Run: headless pygame with SDL's dummy video driver; simulated clock (each Clock.tick advances the game by its frame time, no real sleeping); random seed 0; keys injected as events and as key.get_pressed() state; no mouse input.
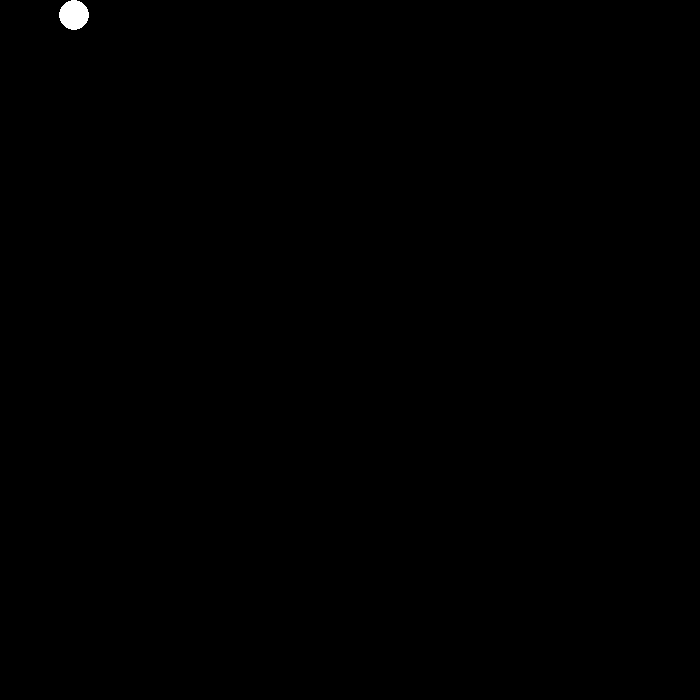
Frame 1 of 4 · flips 1–60 · no input
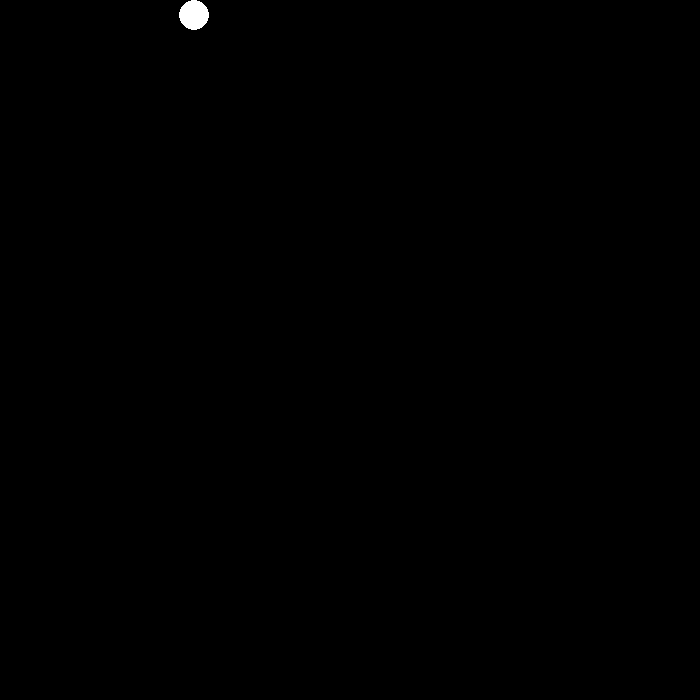
Frame 2 of 4 · flips 61–180 · tapped SPACE, RETURN · held RIGHT (→), D
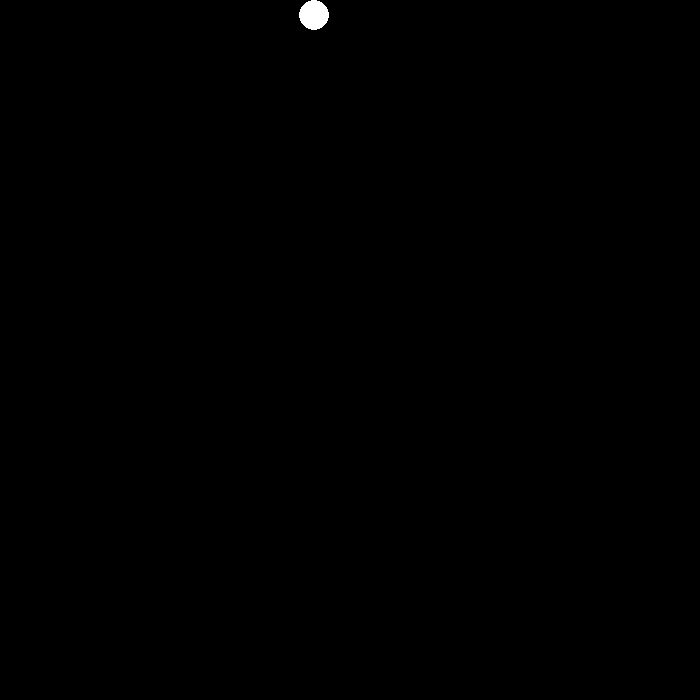
Frame 3 of 4 · flips 181–300 · held DOWN (↓), S
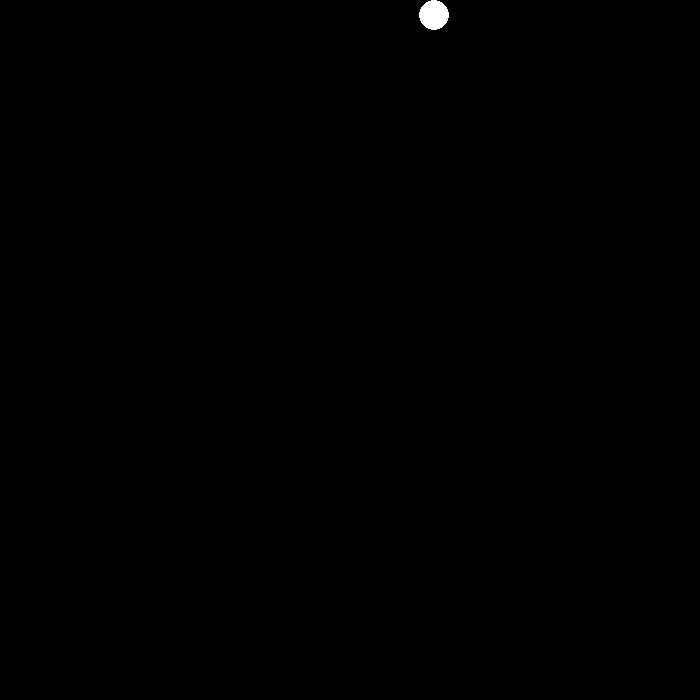
Frame 4 of 4 · flips 301–420 · held LEFT (←), A, UP (↑), W

The pygame program that drew these frames:

import pygame

pygame.init()
width = 700
height = 700

cords = [15,15]

win = pygame.display.set_caption('circle clones')
win = pygame.display.set_mode((width, height))
chapter1 = False

while True:
    for event in pygame.event.get():
        if event.type == pygame.QUIT:
            exit()
    win.fill((0,0,0))
    pygame.draw.circle(win,[255,255,255],cords,15)
    if chapter1 == False:
        if cords[0] < width-15:
            cords[0] += 1
        elif cords[1] < height-15:
            cords[1] += 1
        else:
            chapter1 = True
    else:
        if cords[0] > 15:
            cords[0] += -1
        elif cords[1] > 15:
            cords[1] += -1
        else:
            chapter1 = False
    
    pygame.display.update()
    pygame.time.delay(5)
